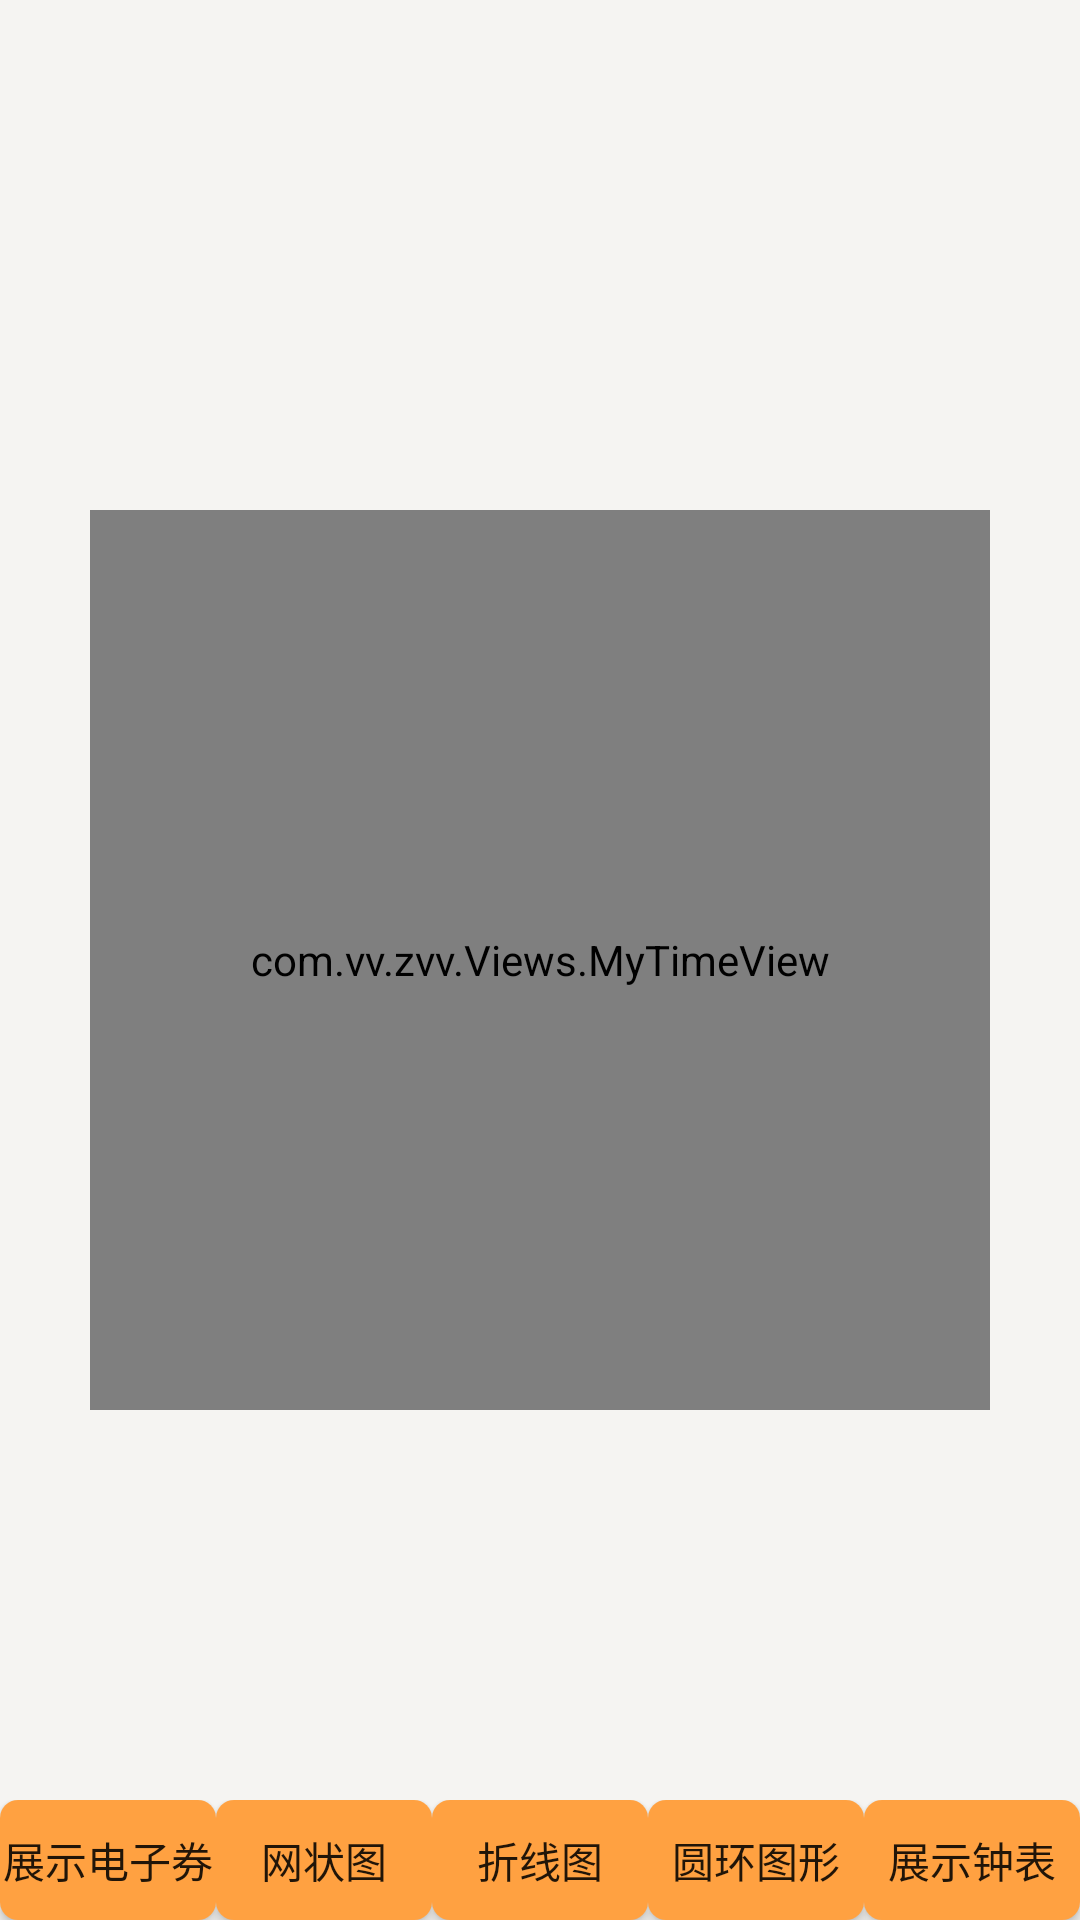

Produce the Android XML layout that renders to this screen, including the resource entries it uses.
<!-- AndroidManifest.xml: application theme AppTheme_ -->
<!-- res/layout/activity_my_custom_view.xml -->
<?xml version="1.0" encoding="utf-8"?>
<RelativeLayout
    xmlns:android="http://schemas.android.com/apk/res/android"
    xmlns:tools="http://schemas.android.com/tools"
    android:layout_width="match_parent"
    android:layout_height="match_parent"
    android:background="@color/f5f4f2"
    tools:context=".Views.MyCustomView">

    
    <LinearLayout
        android:layout_width="match_parent"
        android:layout_height="40dp"
        android:layout_alignParentBottom="true"
        android:orientation="horizontal">

        <Button
            android:id="@+id/btn_MyElectronicCoupons"
            android:layout_width="0dp"
            android:layout_height="match_parent"
            android:layout_weight="1"
            android:background="@drawable/selector_round_button"
            android:text="展示电子券"/>

        <Button
            android:id="@+id/btn_MyPolygonView"
            android:layout_width="0dp"
            android:layout_height="match_parent"
            android:layout_weight="1"
            android:background="@drawable/selector_round_button"
            android:text="网状图"/>

        <Button
            android:id="@+id/btn_MyLineChartView"
            android:layout_width="0dp"
            android:layout_height="match_parent"
            android:layout_weight="1"
            android:background="@drawable/selector_round_button"
            android:text="折线图"/>

        <Button
            android:id="@+id/btn_MyChatView"
            android:layout_width="0dp"
            android:layout_height="match_parent"
            android:layout_weight="1"
            android:background="@drawable/selector_round_button"
            android:text="圆环图形"/>

        <Button
            android:id="@+id/btn_MyTimeView"
            android:layout_width="0dp"
            android:layout_height="match_parent"
            android:layout_weight="1"
            android:background="@drawable/selector_round_button"
            android:text="展示钟表"/>
    </LinearLayout>

    
    <com.vv.zvv.Utils.MyElectronicCoupons
        android:id="@+id/cv_MyElectronicCoupons"
        android:layout_width="match_parent"
        android:layout_height="100dp"
        android:layout_margin="20dp"
        android:background="@color/z00bed4"
        android:orientation="horizontal"
        android:padding="20dp"
        android:visibility="gone">

        <TextView
            android:layout_width="wrap_content"
            android:layout_height="wrap_content"
            android:layout_gravity="center"
            android:text="Y 200"
            android:textColor="@color/f24a3a"
            android:textSize="20sp"/>

        <TextView
            android:layout_width="wrap_content"
            android:layout_height="wrap_content"
            android:layout_gravity="center"
            android:layout_marginLeft="50dp"
            android:text="电子券"
            android:textColor="@color/f4f4f4"
            android:textSize="20sp"/>
    </com.vv.zvv.Utils.MyElectronicCoupons>

    
    <com.vv.zvv.Views.MyPolygonView
        android:id="@+id/cv_MyPolygonView"
        android:layout_width="300dp"
        android:layout_height="240dp"
        android:layout_centerInParent="true"
        android:visibility="gone"/>

    
    <com.vv.zvv.Views.MyLineChartView
        android:id="@+id/cv_MyLineChartView"
        android:layout_width="350dp"
        android:layout_height="380dp"
        android:layout_centerInParent="true"
        android:visibility="gone"/>

    
    <com.vv.zvv.Views.MyChatView
        android:id="@+id/cv_MyChatView"
        android:layout_width="220dp"
        android:layout_height="200dp"
        android:layout_centerInParent="true"
        android:visibility="gone"/>

    
    <com.vv.zvv.Views.MyTimeView
        android:id="@+id/cv_MyTimeView"
        android:layout_width="300dp"
        android:layout_height="300dp"
        android:layout_centerInParent="true"/>
</RelativeLayout>
<!-- resources referenced by this layout -->
<resources>
  <color name="f24a3a">#f24a3a</color>
  <color name="f4f4f4">#f4f4f4</color>
  <color name="f5f4f2">#f5f4f2</color>
  <color name="z00bed4">#00bed4</color>
  <!-- drawable selector_round_button (drawable) -->
  <?xml version="1.0" encoding="utf-8"?>
  <selector xmlns:android="http://schemas.android.com/apk/res/android">
      <item android:drawable="@drawable/shape_roundrec_ffa141" android:state_pressed="false"/>
      <item android:drawable="@drawable/shape_roundrec_b28645" android:state_pressed="true"/>
      <item android:drawable="@drawable/shape_roundrec_b28645" android:state_enabled="false"/>
      <item android:drawable="@drawable/shape_roundrec_ffa141" android:state_enabled="true"/>
  </selector>
  <style name="AppTheme_" parent="Theme.AppCompat.Light.DarkActionBar">
          <item name="android:windowNoTitle">true</item>
          <item name="android:windowAnimationStyle">@style/Animation_Activity</item>
          <item name="android:listDivider">@color/z00a0ff</item>
      </style>
  <!-- drawable shape_roundrec_ffa141 (drawable) -->
  <?xml version="1.0" encoding="utf-8"?>
  <shape xmlns:android="http://schemas.android.com/apk/res/android">
      <solid android:color="@color/ffa141"/>
      <corners android:radius="@dimen/button_round_conner"/>
  </shape>
  <!-- drawable shape_roundrec_b28645 (drawable) -->
  <?xml version="1.0" encoding="utf-8"?>
  <shape xmlns:android="http://schemas.android.com/apk/res/android">
      <solid android:color="@color/b28645"/>
      <corners android:radius="@dimen/button_round_conner"/>
  </shape>
  <style name="Animation_Activity" parent="@android:style/Animation.Activity">
          
          <item name="android:activityOpenEnterAnimation">@anim/toleft_activity_in</item>
          <item name="android:activityOpenExitAnimation">@anim/toleft_activity_out</item>
          <item name="android:activityCloseEnterAnimation">@anim/toright_activity_in</item>
          <item name="android:activityCloseExitAnimation">@anim/toright_activity_out</item>
      </style>
  <color name="z00a0ff">#00a0ff</color>
  <color name="ffa141">#ffa141</color>
  <dimen name="button_round_conner">6dp</dimen>
  <color name="b28645">#b28645</color>
</resources>
